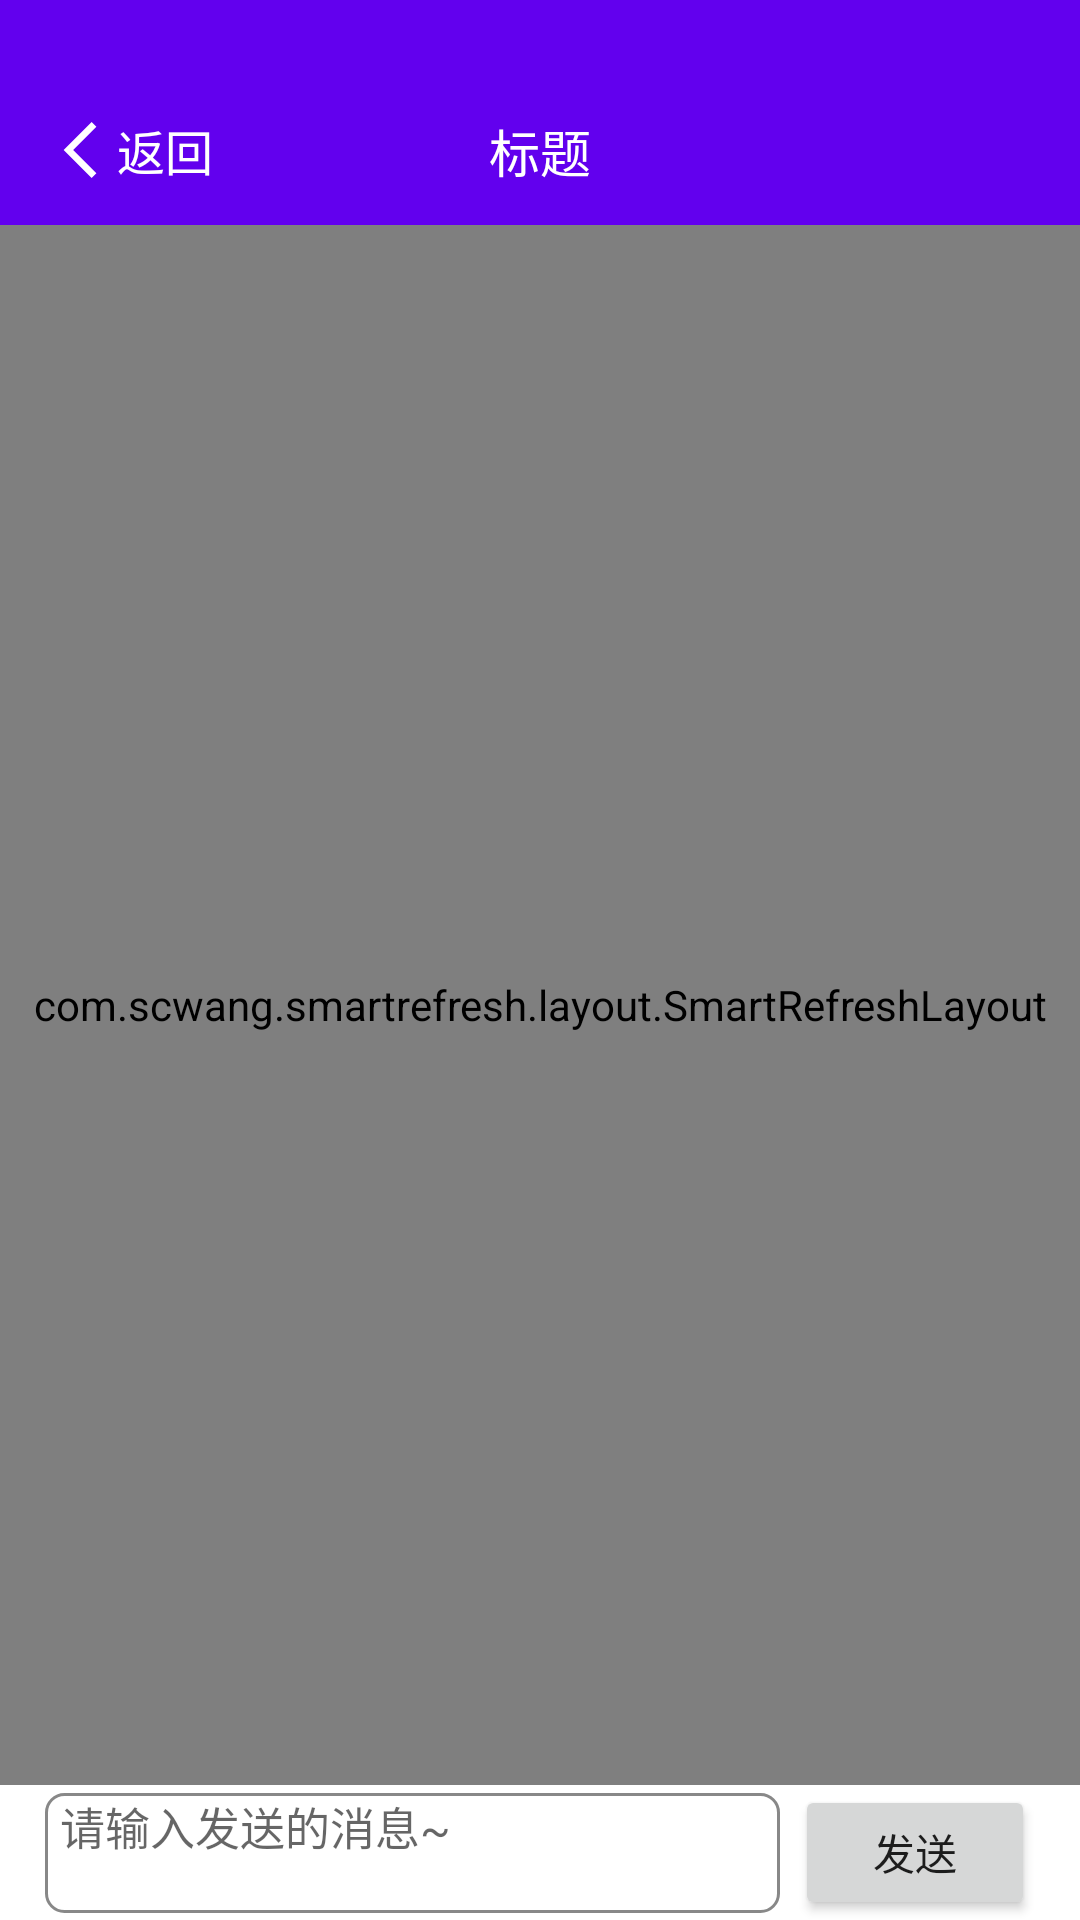

Android layout source for this screen:
<!-- AndroidManifest.xml: application theme Theme.Book_stadium_online_app -->
<!-- res/layout/activity_chatting.xml -->
<?xml version="1.0" encoding="utf-8"?>
<LinearLayout xmlns:android="http://schemas.android.com/apk/res/android"
    xmlns:app="http://schemas.android.com/apk/res-auto"
    xmlns:tools="http://schemas.android.com/tools"
    android:layout_width="match_parent"
    android:layout_height="match_parent"
    android:orientation="vertical"
    tools:context=".ui.message.ChattingActivity">

    <include android:id="@+id/chatting_navigation_bar"
        layout="@layout/include_back_navigation_bar" />


    <com.scwang.smartrefresh.layout.SmartRefreshLayout
        android:id="@+id/chatMessageSmartRefreshLayout"
        android:layout_width="match_parent"
        android:layout_height="0dp"
        android:layout_weight="1">

        
        
        <com.scwang.smartrefresh.layout.header.ClassicsHeader
            android:layout_width="match_parent"
            android:layout_height="wrap_content"/>

        <RelativeLayout
            android:layout_width="match_parent"
            android:layout_height="wrap_content">

            <androidx.recyclerview.widget.RecyclerView
                android:id="@+id/chatMessageRecyclerView"
                android:layout_width="match_parent"
                android:layout_height="wrap_content" />

        </RelativeLayout>

        <com.scwang.smartrefresh.layout.footer.ClassicsFooter
            android:layout_width="match_parent"
            android:layout_height="wrap_content"/>

    </com.scwang.smartrefresh.layout.SmartRefreshLayout>

    <androidx.constraintlayout.widget.ConstraintLayout
        android:id="@+id/inputConstraintLayout"
        android:layout_width="match_parent"
        android:layout_height="45dp">

        <EditText
            android:id="@+id/chatMessageEditText"
            android:layout_width="0dp"
            android:layout_height="40dp"
            android:gravity="start|top"
            android:inputType="textMultiLine"
            android:layout_marginLeft="15dp"
            android:layout_marginRight="100dp"
            app:layout_constraintTop_toTopOf="parent"
            app:layout_constraintBottom_toBottomOf="parent"
            app:layout_constraintLeft_toLeftOf="parent"
            app:layout_constraintRight_toRightOf="parent"
            android:background="@drawable/border_input"
            android:hint="请输入发送的消息~"
            android:textSize="15dp"
            android:textColor="@color/black"/>

        <Button
            android:id="@+id/sendButton"
            android:layout_width="80dp"
            android:layout_height="wrap_content"
            android:layout_marginRight="15dp"
            app:layout_constraintTop_toTopOf="parent"
            app:layout_constraintBottom_toBottomOf="parent"
            app:layout_constraintRight_toRightOf="parent"
            android:text="发送" />

    </androidx.constraintlayout.widget.ConstraintLayout>

    <View
        android:id="@+id/bottomView"
        android:layout_width="match_parent"
        android:layout_height="0dp"
        app:layout_constraintLeft_toLeftOf="parent"
        app:layout_constraintRight_toRightOf="parent"
        app:layout_constraintTop_toBottomOf="@id/inputConstraintLayout"
        app:layout_constraintBottom_toBottomOf="parent"
        android:background="@color/black"/>


</LinearLayout>
<!-- res/layout/include_back_navigation_bar.xml (included above) -->
<?xml version="1.0" encoding="utf-8"?>
<androidx.constraintlayout.widget.ConstraintLayout xmlns:android="http://schemas.android.com/apk/res/android"
    xmlns:app="http://schemas.android.com/apk/res-auto"
    xmlns:tools="http://schemas.android.com/tools"
    android:id="@+id/common_navigation_bar"
    android:layout_width="match_parent"
    android:layout_height="75dp"
    android:background="@color/purple_500"
    android:paddingTop="25dp">

    <TextView
        android:id="@+id/backTextView"
        android:layout_width="wrap_content"
        android:layout_height="wrap_content"
        android:layout_marginLeft="15dp"
        android:drawableLeft="@drawable/ic_return_24dp"
        android:gravity="center_vertical"
        app:layout_constraintStart_toStartOf="parent"
        app:layout_constraintTop_toTopOf="parent"
        app:layout_constraintBottom_toBottomOf="parent"
        android:text="返回"
        android:textColor="#FFFFFF"
        android:textSize="16sp" />

    <TextView
        android:id="@+id/titleTextView"
        android:layout_width="wrap_content"
        android:layout_height="wrap_content"
        app:layout_constraintStart_toStartOf="parent"
        app:layout_constraintEnd_toEndOf="parent"
        app:layout_constraintTop_toTopOf="parent"
        app:layout_constraintBottom_toBottomOf="parent"
        android:text="标题"
        android:textSize="17sp"
        android:textColor="#FFFFFF"/>

</androidx.constraintlayout.widget.ConstraintLayout>
<!-- resources referenced by this layout -->
<resources>
  <!-- drawable border_input (drawable) -->
  <?xml version="1.0" encoding="utf-8"?>
  
  <shape xmlns:android="http://schemas.android.com/apk/res/android" >
  
      <solid android:color="#FFFFFF" />
  
      <stroke
          android:width="1dp"
          android:color="#888888" />
      <corners android:radius="6dp" />
      <padding
          android:left="5dp"
          android:right="5dp" />
  
  </shape>
  <!-- drawable ic_return_24dp (drawable) -->
  <vector xmlns:android="http://schemas.android.com/apk/res/android"
      android:width="24dp"
      android:height="24dp"
      android:viewportHeight="1024"
      android:viewportWidth="1024">
      <path android:fillColor="#FFFFFF"
          android:pathData="M663.2,910.6L265,512.4l398.2,-398.1 67.9,67.9 -330.3,330.2 330.3,330.3z"/>
  </vector>
  <style name="Theme.Book_stadium_online_app" parent="Theme.MaterialComponents.DayNight.DarkActionBar">
          
          <item name="colorPrimary">@color/purple_500</item>
          <item name="colorPrimaryVariant">@color/purple_700</item>
          <item name="colorOnPrimary">@color/white</item>
          
          <item name="colorSecondary">@color/teal_200</item>
          <item name="colorSecondaryVariant">@color/teal_700</item>
          <item name="colorOnSecondary">@color/black</item>
          
          <item name="android:statusBarColor" tools:targetApi="l">?attr/colorPrimaryVariant</item>
          
      </style>
  <!-- not gathered from this repository: default colours our renderer supplied (Android Studio template values) -->
  <color name="purple_500">#FF6200EE</color>
  <color name="purple_700">#FF3700B3</color>
  <color name="teal_200">#FF03DAC5</color>
  <color name="teal_700">#FF018786</color>
  <color name="black">#FF000000</color>
  <color name="white">#FFFFFFFF</color>
</resources>
